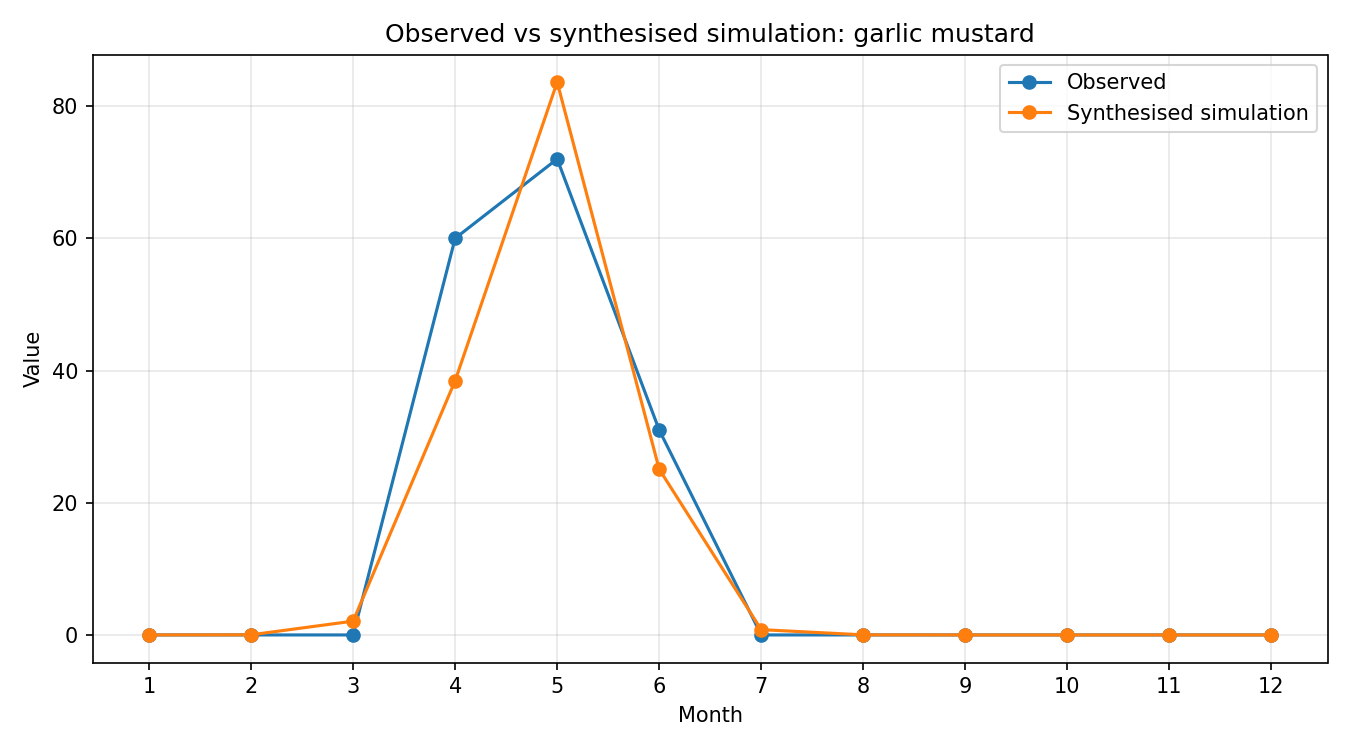

Source data for this figure (header and first rows):
month, observed, simulated_raw, synthesised
1, 0, 1.7602646200000003e-06, 0.0001602
2, 0, 0.0002396, 0.0218
3, 0, 0.02295, 2.089
4, 60, 0.4227, 38.46
5, 72, 0.9191, 83.62
6, 31, 0.2755, 25.07
7, 0, 0.008803, 0.801
8, 0, 0.0001451, 0.01321
9, 0, 1.9603354e-06, 0.0001784
10, 0, 2.3549294e-08, 2.1426207068614545e-06
11, 0, 2.6550678e-10, 2.415700125193175e-08
12, 0, 3.0102372e-12, 2.7388492229468307e-10
